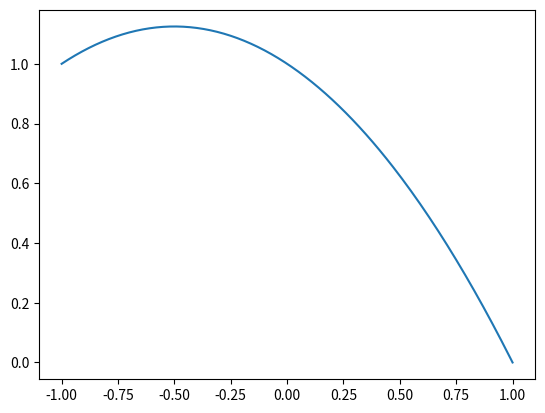

Python code for this plot:
import matplotlib.pyplot as plt


def f(x: int) -> int:
    return x * x


def lagrange(x):
    return -x * x / 2 - x / 2 + 1


if __name__ == '__main__':
    index = list(range(0, 3))
    print('Индекс:', *index)

    xs = [-1, 0, 1]
    print('x:    ', *xs)

    ys = list(map(f, xs))
    print('y:     ', *ys)

    xss = [i / 100 for i in range(-100, 101)]
    yss = list(map(lagrange, xss))
    print(xss)
    print(yss)

    fig, ax = plt.subplots()
    ax.plot(xss, yss)
    plt.show()